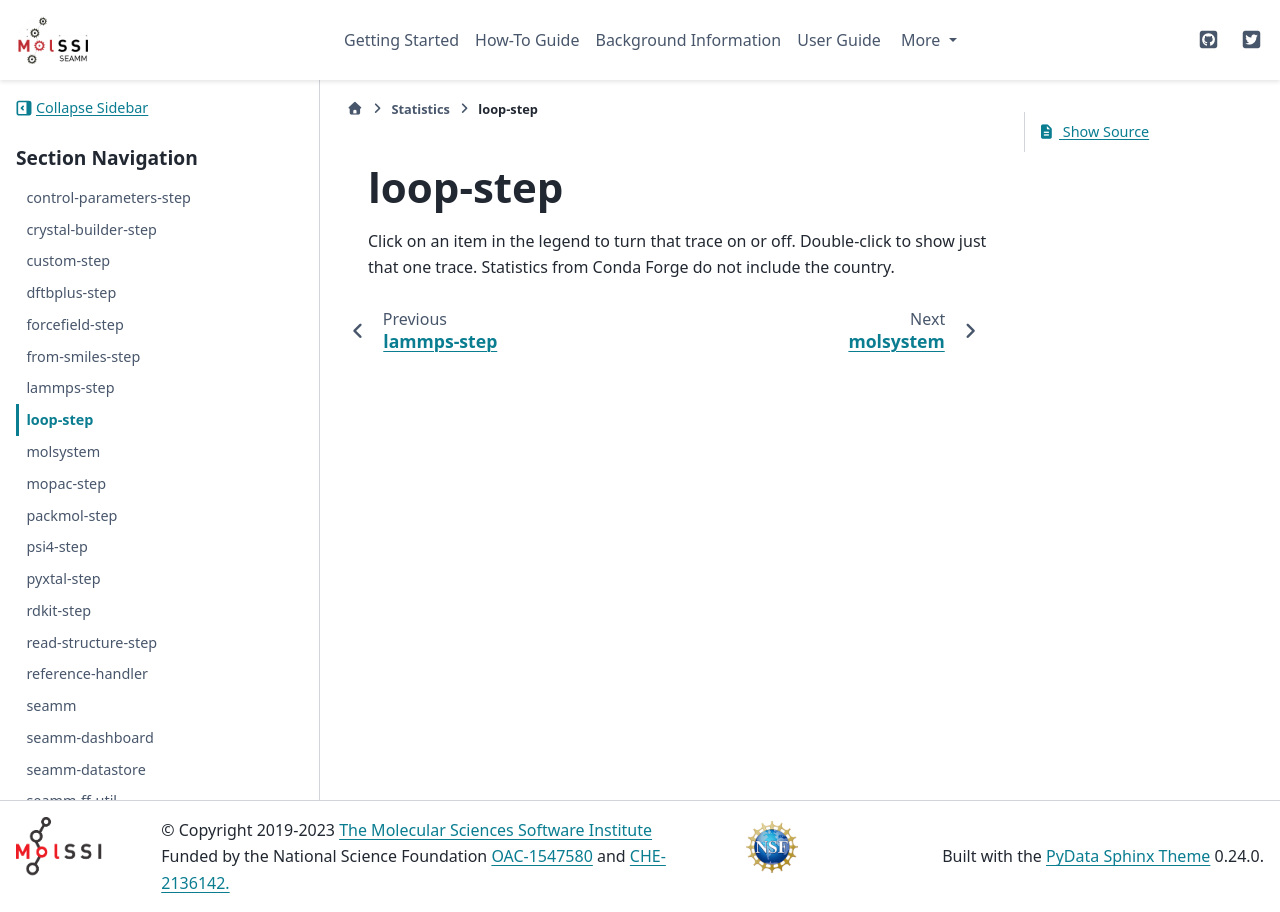

repository: molssi-seamm/molssi-seamm.github.io · page: statistics/loop-step.html · generator: sphinx

*********
loop-step
*********

.. raw:: html
    :file: charts/loop-step_downloads.html

Click on an item in the legend to turn that trace on or off.
Double-click to show just that one trace.
Statistics from Conda Forge do not include the country.
